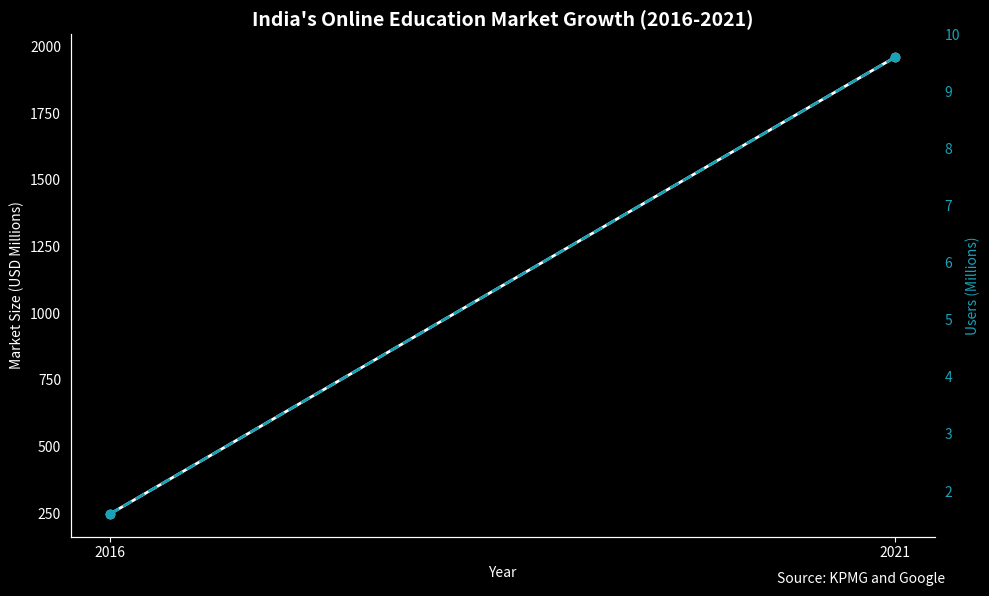
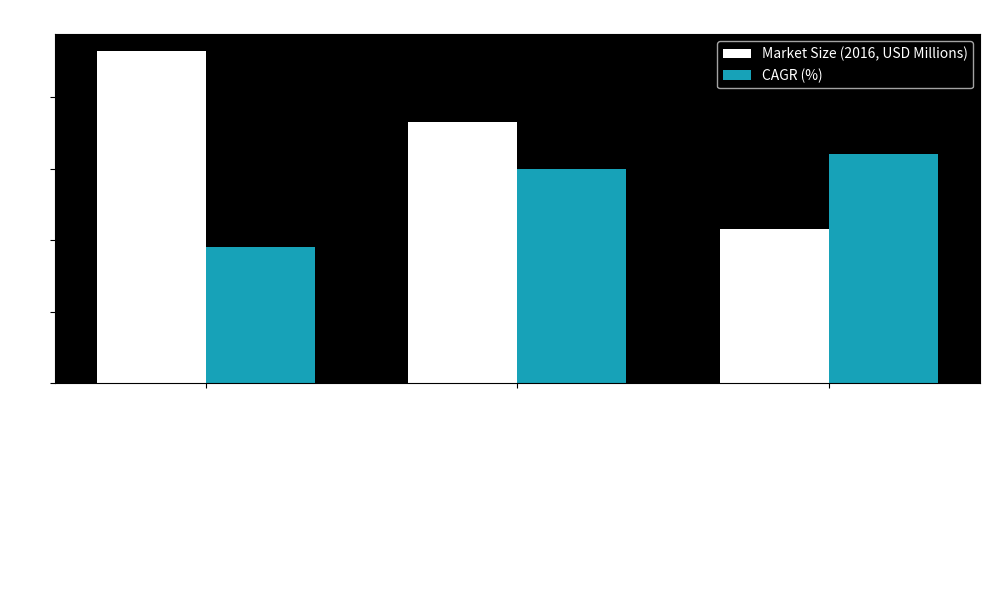

These charts were generated, in order, by the following Python code:
import matplotlib.pyplot as plt
import numpy as np

# Data from the image
years = [2016, 2021]
market_size = [247, 1960]  # Rounded to nearest 10 for cleaner visuals
users = [1.6, 9.6]

categories = ['Reskilling & Online Certifications', 'Primary & Secondary Supplemental Ed', 'Test Preparation']
market_size_2016 = [93, 73, 43]  # USD Millions
cagr = [38, 60, 64]  # Compound Annual Growth Rate (%)

# --- Visualization 1: Market Size & Users Over Time ---
fig, ax1 = plt.subplots(figsize=(10, 6))
fig.patch.set_facecolor('black')  # Figure background color to black
ax1.set_facecolor('black')

ax1.plot(years, market_size, marker='o', linestyle='-', linewidth=2, color='white')
ax1.set_xlabel('Year', color='white')
ax1.set_ylabel('Market Size (USD Millions)', color='white')
ax1.tick_params(axis='y', labelcolor='white')

ax2 = ax1.twinx()  # instantiate a second axes that shares the same x-axis
ax2.plot(years, users, marker='o', linestyle='--', linewidth=2, color='#17A2B8')  # teal
ax2.set_ylabel('Users (Millions)', color='#17A2B8')  # we already handled the x-label with ax1
ax2.tick_params(axis='y', labelcolor='#17A2B8')

plt.title("India's Online Education Market Growth (2016-2021)", color='white', fontweight='bold', fontsize=14)
plt.xticks(years, color='white')
ax1.spines['top'].set_visible(False)
ax1.spines['right'].set_visible(False)
ax2.spines['top'].set_visible(False)
ax2.spines['right'].set_visible(False)
ax1.spines['bottom'].set_color('white')
ax1.spines['left'].set_color('white')
ax1.tick_params(axis='x', colors='white')
ax2.spines['bottom'].set_color('white')
ax2.spines['left'].set_color('white')

plt.figtext(0.95, 0.02, "Source: KPMG and Google", ha='right', color='white')  # Add source
plt.tight_layout()
plt.show()

# --- Visualization 2: Category Market Size (2016) and CAGR ---
plt.figure(figsize=(10, 6))
ax = plt.gca()
fig.patch.set_facecolor('black')  # Figure background color to black
ax.set_facecolor('black')

bar_width = 0.35
x_pos = np.arange(len(categories))

bars1 = ax.bar(x_pos, market_size_2016, bar_width, label='Market Size (2016, USD Millions)', color='white')
bars2 = ax.bar(x_pos + bar_width, cagr, bar_width, label='CAGR (%)', color='#17A2B8')

ax.set_ylabel('USD Millions / Percentage', color='white')
ax.set_title('Category Breakdown (2016) and Projected Growth', color='white', fontweight='bold', fontsize=14)
ax.set_xticks(x_pos + bar_width / 2)
ax.set_xticklabels(categories, rotation=45, ha='right', color='white')
ax.tick_params(axis='y', labelcolor='white')
ax.legend(facecolor='black', labelcolor='white')

# Annotations (Data values on bars)
for bar, value in zip(bars1, market_size_2016):
    plt.text(bar.get_x() + bar.get_width() / 2, bar.get_height(), str(value), ha='center', va='bottom', color='black')
for bar, value in zip(bars2, cagr):
    plt.text(bar.get_x() + bar.get_width() / 2, bar.get_height(), str(value), ha='center', va='bottom', color='black')

plt.figtext(0.95, 0.02, "Source: KPMG and Google", ha='right', color='white')
plt.tight_layout()
plt.show()
